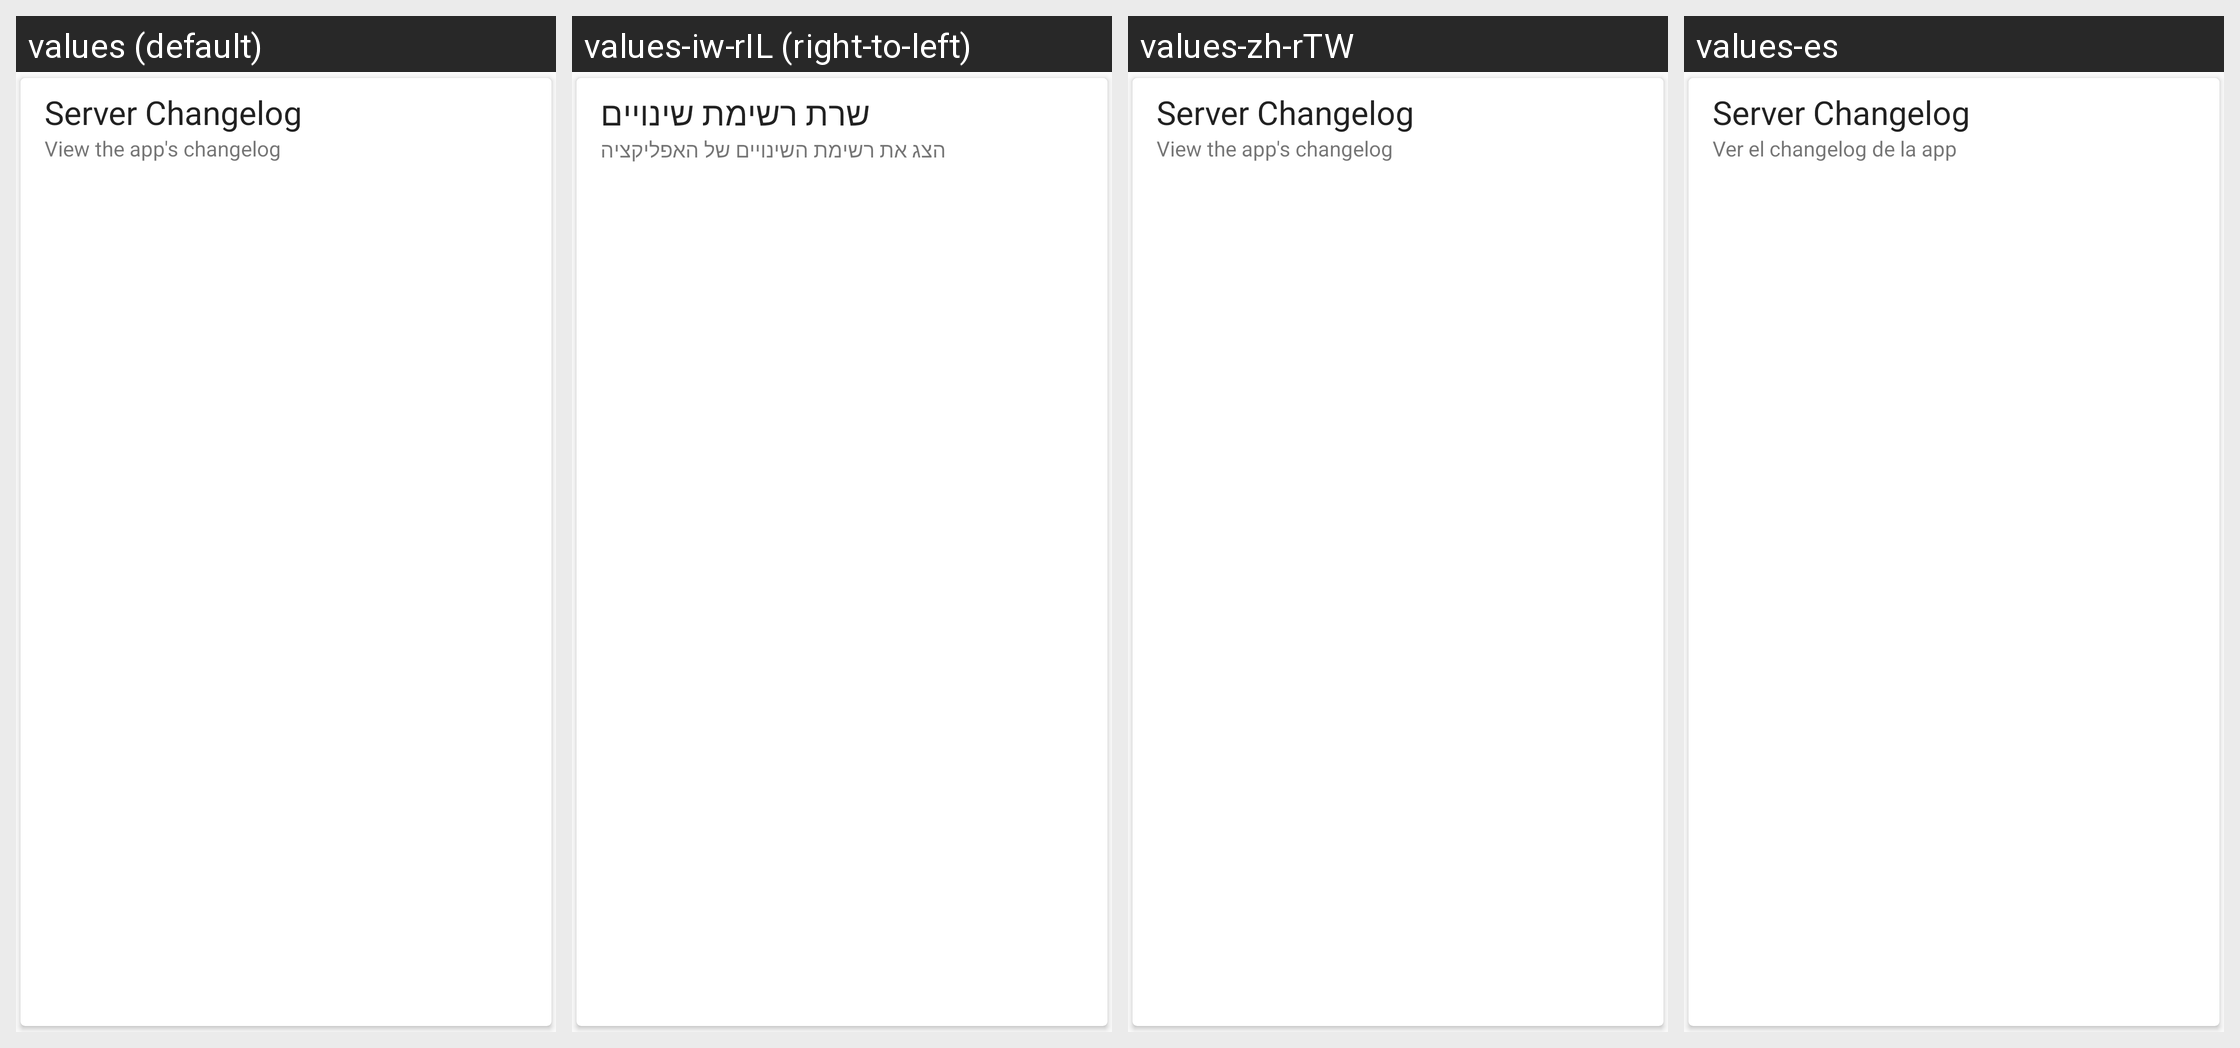

This grid shows one Android layout under several languages. Give, for every string resource on the screen, its name, the default text and each shown locale's text.
Android screen res/layout/card_changelog.xml rendered under 4 locales, left to right: values (default), values-iw-rIL (right-to-left), values-zh-rTW, values-es. Device: Nexus 5 (rendered at 1080×1920; each locale shown at half size, 540×960, under a caption strip naming it); theme Theme.Light.
Other locales in the repository, not shown: values-de, values-fr, values-hi-rIN, values-it, values-nl-rNL, values-ro-rRO, values-ru, values-sv-rSE, values-tr.
Strings drawn on this screen, with the default value and each locale's value (text and hints the layout hard-codes, and strings that could not be matched under every locale, appear in the picture but are not listed):

changelog
  values: Server Changelog
  values-iw-rIL: שרת רשימת שינויים
  values-zh-rTW: Server Changelog
  values-es: Server Changelog

changelog_summary
  values: View the app's changelog
  values-iw-rIL: הצג את רשימת השינויים של האפליקציה
  values-zh-rTW: View the app's changelog
  values-es: Ver el changelog de la app
